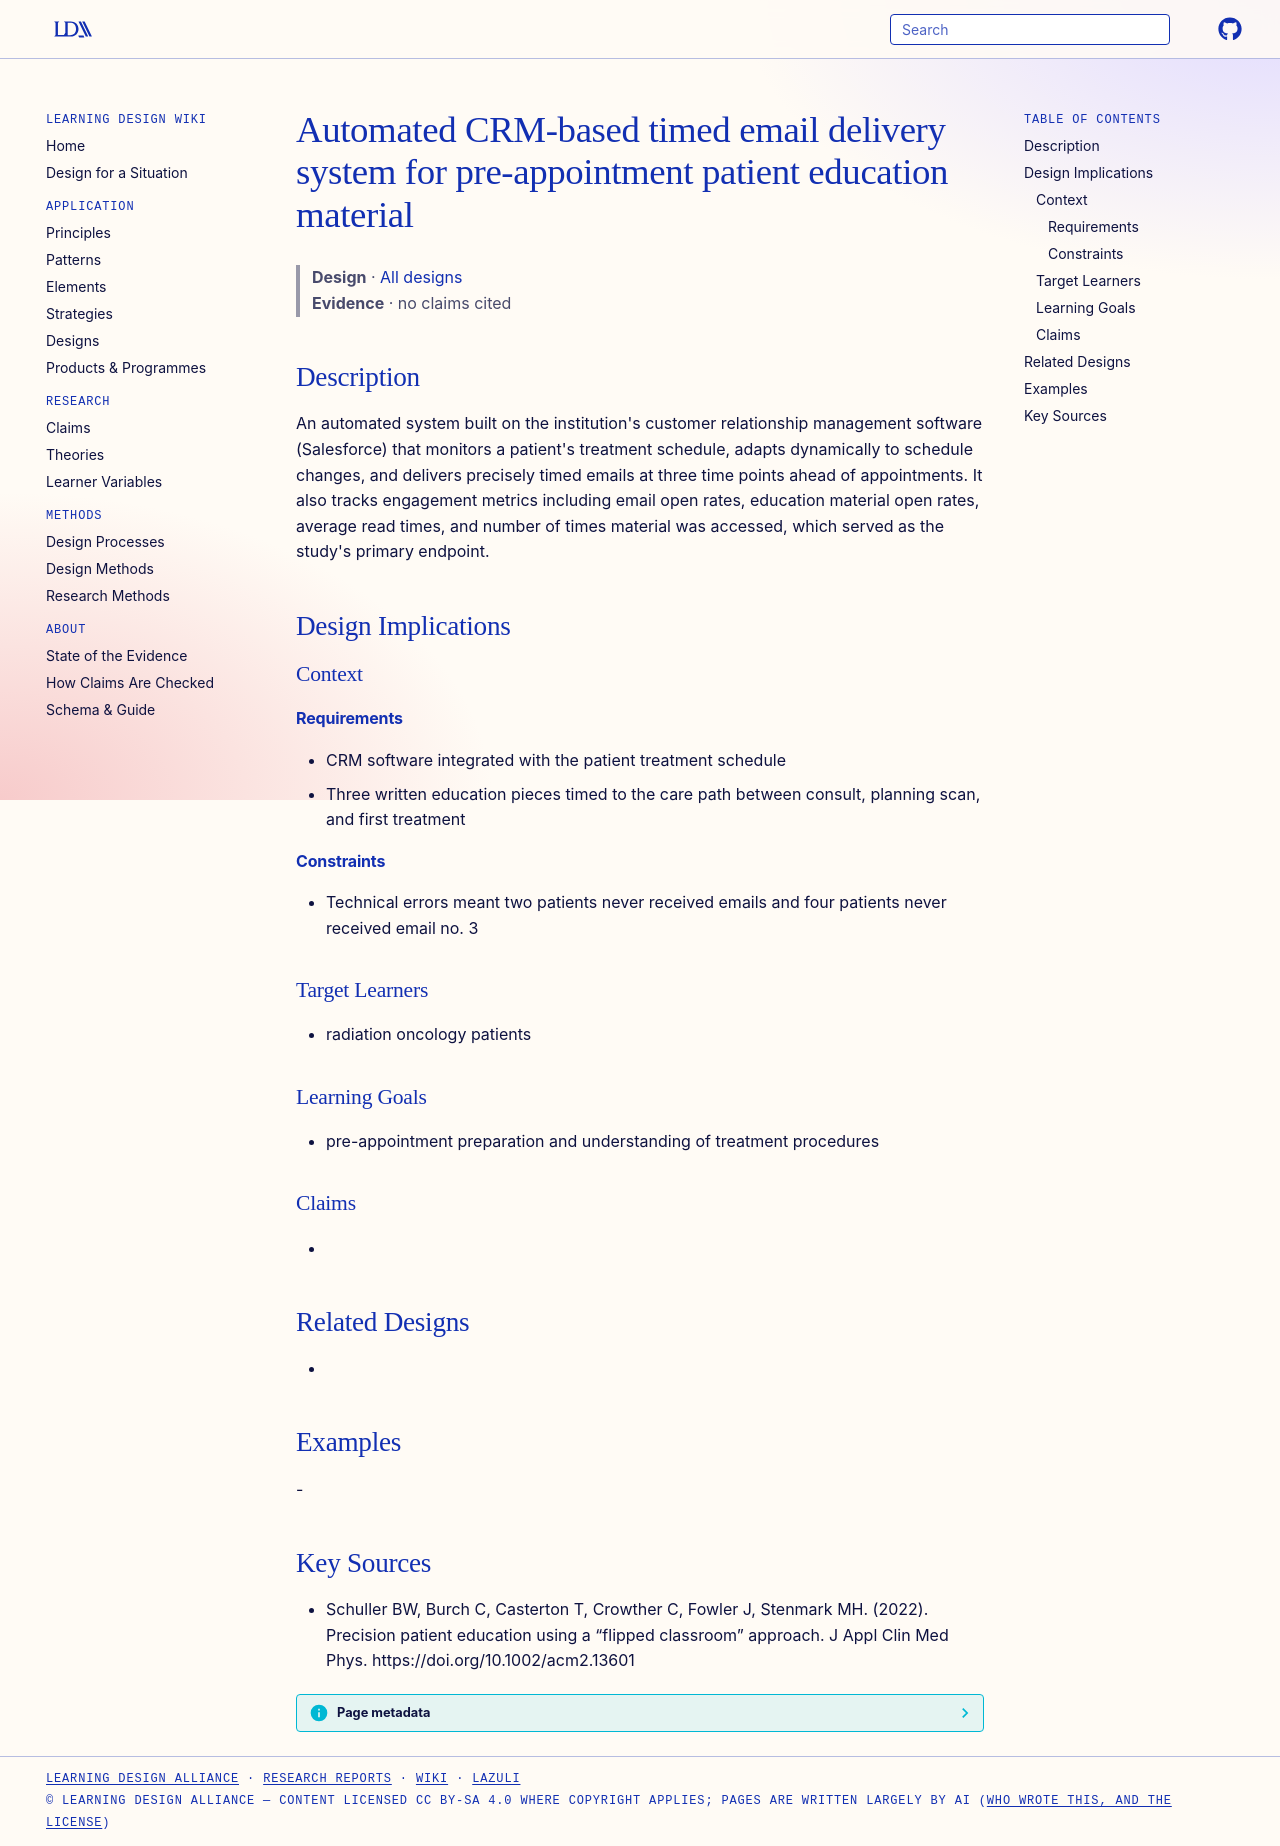

repository: Learning-Design-Alliance/learning-wiki · page: designs/crm-timed-email-patient-education-system/index.html · generator: mkdocs

---
type: design
id: crm-timed-email-patient-education-system
title: Automated CRM-based timed email delivery system for pre-appointment patient education material
description: "An automated system built on the institution's customer relationship management software (Salesforce) that monitors a patient's treatment schedule, adapts dynamically to schedule changes, and delivers precisely timed..."
status: review
generated:
  by: "process:settle-candidates"
  at: 2026-11-07
sources:
  - id: schuller-bw-2022
    resource: "https://doi.org/10.1002/acm2.13601"
    title: "Schuller BW, Burch C, Casterton T, Crowther C, Fowler J, Stenmark MH. (2022). Precision patient education using a “flipped classroom” approach. J Appl Clin Med Phys. https://doi.org/10.1002/acm2.13601"
    author: Schuller BW, Burch C, Casterton T, Crowther C, Fowler J, Stenmark MH
---

# Automated CRM-based timed email delivery system for pre-appointment patient education material

> **Design** · [All designs](index.md)
> **Evidence** · no claims cited

## Description
An automated system built on the institution's customer relationship management software (Salesforce) that monitors a patient's treatment schedule, adapts dynamically to schedule changes, and delivers precisely timed emails at three time points ahead of appointments. It also tracks engagement metrics including email open rates, education material open rates, average read times, and number of times material was accessed, which served as the study's primary endpoint.

## Design Implications

### Context
#### Requirements
- CRM software integrated with the patient treatment schedule
- Three written education pieces timed to the care path between consult, planning scan, and first treatment
#### Constraints
- Technical errors meant two patients never received emails and four patients never received email no. 3

### Target Learners
- radiation oncology patients

### Learning Goals
- pre-appointment preparation and understanding of treatment procedures

### Claims
- 

## Related Designs
- 

## Examples
-

## Key Sources
- Schuller BW, Burch C, Casterton T, Crowther C, Fowler J, Stenmark MH. (2022). Precision patient education using a “flipped classroom” approach. J Appl Clin Med Phys. https://doi.org/10.1002/acm2.13601
